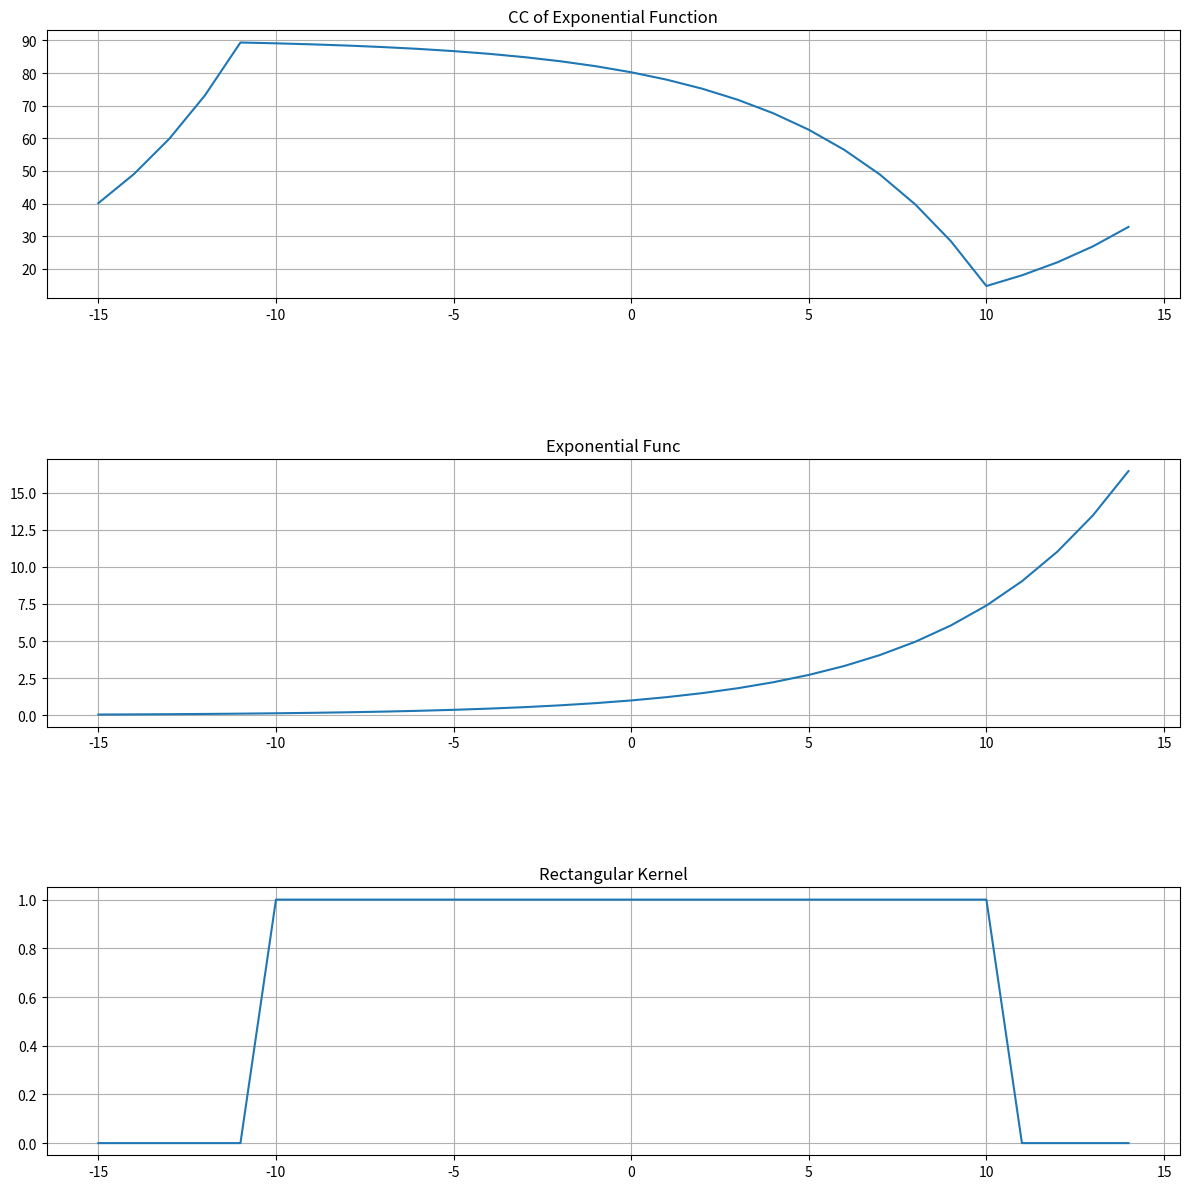

Source code (Python):
# [redacted]
import numpy as np 
import matplotlib.pyplot as plt

#defining Rectangular kernel 
def rectangular_kernel(N, T):
    h = np.zeros(N)
    n = np.arange(-N//2, N//2)
    h[(n >= -T) & (n <= T)] = 1
    return h

#exponential input 
def exponent(a , N):
    n = np.arange(-N//2, N//2)
    return np.exp(a * n)

def CircularConvo(x , h):
#fast fourier transform and inverse 
    return np.real(np.fft.ifft(np.fft.fft(x) * np.fft.fft(h)))  

#parameters defining 
N = 30 
T = 10 
a = 0.2

n = np.arange(-N//2, N//2)

x = exponent(a , N)
h = rectangular_kernel(N, T)

y = CircularConvo(x , h)

plt.figure(figsize=(12,12))

plt.subplot(3,1,1)
plt.plot(n,y)
plt.title("CC of Exponential Function")
plt.grid(True)

plt.subplot(3,1,2)
plt.plot(n,x)
plt.title("Exponential Func")
plt.grid(True)

plt.subplot(3,1,3)
plt.plot(n,h)
plt.title("Rectangular Kernel")
plt.grid(True)


plt.tight_layout()
plt.subplots_adjust(hspace=0.6)
plt.show()